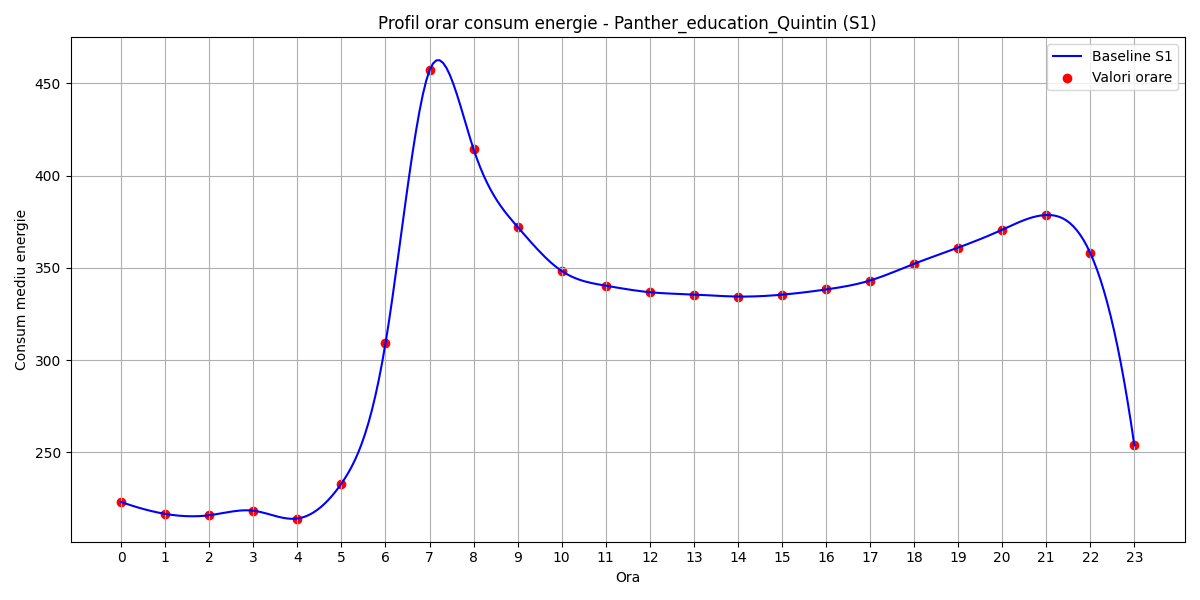

Source data for this figure (header and first rows):
hour, B(t)
0, 223.1
1, 216.7
2, 215.9
3, 218.4
4, 214.2
5, 233.1
6, 309.2
7, 457.1
8, 414.4
9, 372.2
10, 348.4
11, 340.4
12, 336.8
13, 335.6
14, 334.5
15, 335.5
16, 338.3
17, 343.2
18, 352.2
19, 361
20, 370.7
21, 378.7
22, 358
23, 253.8
